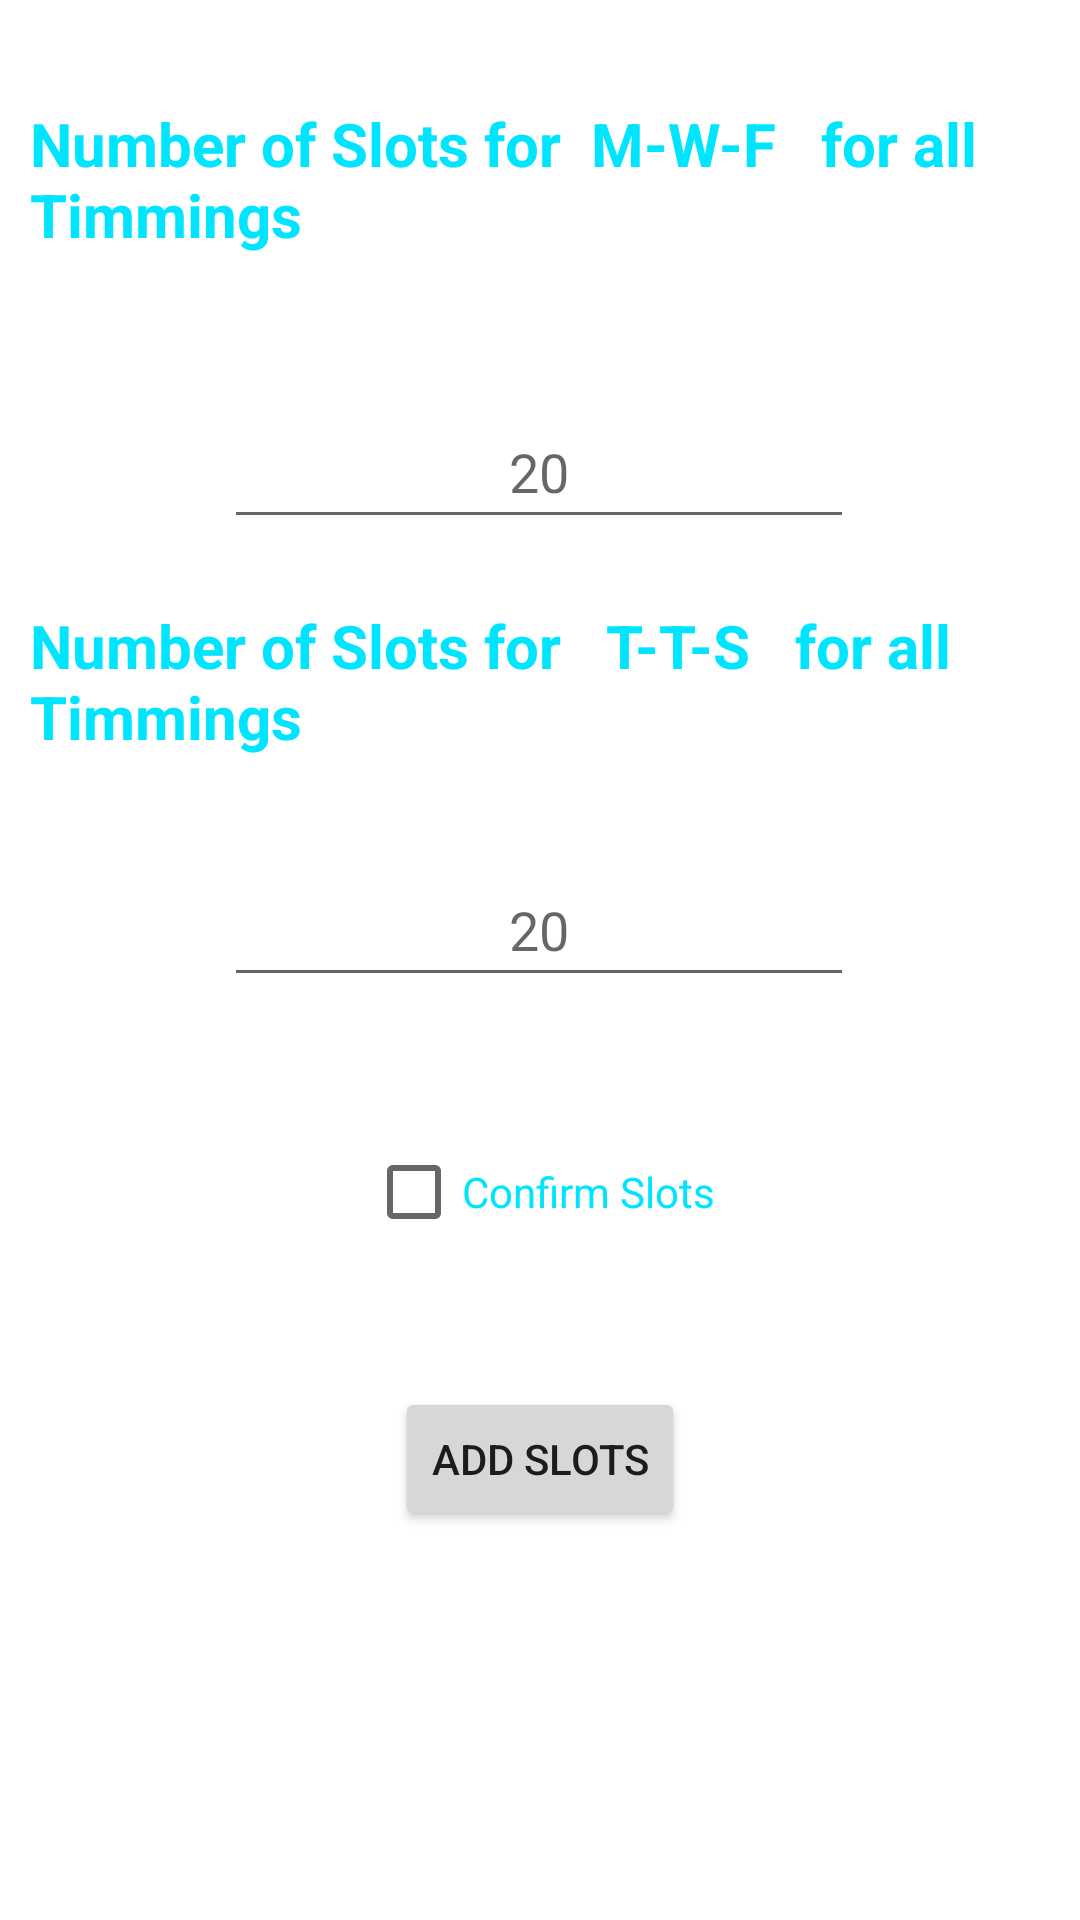

This screen was rendered from an Android layout file. Write that file and the resources it references.
<!-- AndroidManifest.xml: application theme Theme.ISCSlotBooking -->
<!-- res/layout/activity_gym_admin_putting_slots.xml -->
<?xml version="1.0" encoding="utf-8"?>
<androidx.constraintlayout.widget.ConstraintLayout xmlns:android="http://schemas.android.com/apk/res/android"
    xmlns:app="http://schemas.android.com/apk/res-auto"
    xmlns:tools="http://schemas.android.com/tools"
    android:layout_width="match_parent"
    android:layout_height="match_parent"
    tools:context=".gym_admin_putting_slots">

    <EditText
        android:id="@+id/number_of_slots_for_TTS"
        android:layout_width="wrap_content"
        android:layout_height="wrap_content"
        android:ems="10"
        android:hint="20"
        android:inputType="number|textPersonName"
        android:minHeight="48dp"
        android:textAlignment="center"
        app:layout_constraintBottom_toBottomOf="parent"
        app:layout_constraintEnd_toEndOf="parent"
        app:layout_constraintHorizontal_bias="0.497"
        app:layout_constraintStart_toStartOf="parent"
        app:layout_constraintTop_toBottomOf="@+id/textView2"
        app:layout_constraintVertical_bias="0.393" />

    <TextView
        android:id="@+id/textView3"
        android:layout_width="wrap_content"
        android:layout_height="wrap_content"
        android:paddingLeft="10dp"
        android:text="Number of Slots for   T-T-S   for all Timmings"
        android:textColor="#00E5FF"
        android:textSize="20sp"
        android:textStyle="bold"
        app:layout_constraintBottom_toBottomOf="parent"
        app:layout_constraintEnd_toEndOf="parent"
        app:layout_constraintHorizontal_bias="1.0"
        app:layout_constraintStart_toStartOf="parent"
        app:layout_constraintTop_toTopOf="parent"
        app:layout_constraintVertical_bias="0.342" />

    <TextView
        android:id="@+id/textView2"
        android:layout_width="wrap_content"
        android:layout_height="wrap_content"
        android:paddingLeft="10dp"
        android:text="Number of Slots for  M-W-F   for all Timmings"
        android:textColor="#00E5FF"
        android:textSize="20sp"
        android:textStyle="bold"
        app:layout_constraintBottom_toBottomOf="parent"
        app:layout_constraintEnd_toEndOf="parent"
        app:layout_constraintHorizontal_bias="0.496"
        app:layout_constraintStart_toStartOf="parent"
        app:layout_constraintTop_toTopOf="parent"
        app:layout_constraintVertical_bias="0.058" />

    <EditText
        android:id="@+id/number_of_slots_for_mwf"
        android:layout_width="wrap_content"
        android:layout_height="wrap_content"
        android:ems="10"
        android:hint="20"
        android:inputType="number|textPersonName"
        android:minHeight="48dp"
        android:textAlignment="center"
        app:layout_constraintBottom_toBottomOf="parent"
        app:layout_constraintEnd_toEndOf="parent"
        app:layout_constraintHorizontal_bias="0.497"
        app:layout_constraintStart_toStartOf="parent"
        app:layout_constraintTop_toBottomOf="@+id/textView2"
        app:layout_constraintVertical_bias="0.092" />

    <Button
        android:id="@+id/add_Slots"
        android:layout_width="wrap_content"
        android:layout_height="wrap_content"
        android:text="Add Slots"
        app:layout_constraintBottom_toBottomOf="parent"
        app:layout_constraintEnd_toEndOf="parent"
        app:layout_constraintHorizontal_bias="0.5"
        app:layout_constraintStart_toStartOf="parent"
        app:layout_constraintTop_toBottomOf="@+id/number_of_slots_for_TTS" />

    <CheckBox
        android:id="@+id/checkBox"
        android:layout_width="wrap_content"
        android:layout_height="wrap_content"
        android:text="Confirm Slots"
        android:textColor="#00E5FF"
        app:layout_constraintBottom_toTopOf="@+id/add_Slots"
        app:layout_constraintEnd_toEndOf="parent"
        app:layout_constraintHorizontal_bias="0.5"
        app:layout_constraintStart_toStartOf="parent"
        app:layout_constraintTop_toBottomOf="@+id/number_of_slots_for_TTS" />
</androidx.constraintlayout.widget.ConstraintLayout>
<!-- resources referenced by this layout -->
<resources>
  <style name="Theme.ISCSlotBooking" parent="Theme.MaterialComponents.DayNight.NoActionBar">
          
          <item name="colorPrimary">#00E5FF</item>
          <item name="colorPrimaryVariant">#00E5FF</item>
          <item name="colorOnPrimary">@color/white</item>
          
          <item name="colorSecondary">#00E5FF</item>
          <item name="colorSecondaryVariant">#00E5FF</item>
          <item name="colorOnSecondary">@color/black</item>
          
          <item name="android:statusBarColor" tools:targetApi="l">?attr/colorPrimaryVariant</item>
          
      </style>
  <!-- not gathered from this repository: default colours our renderer supplied (Android Studio template values) -->
  <color name="black">#FF000000</color>
  <color name="white">#FFFFFFFF</color>
</resources>
